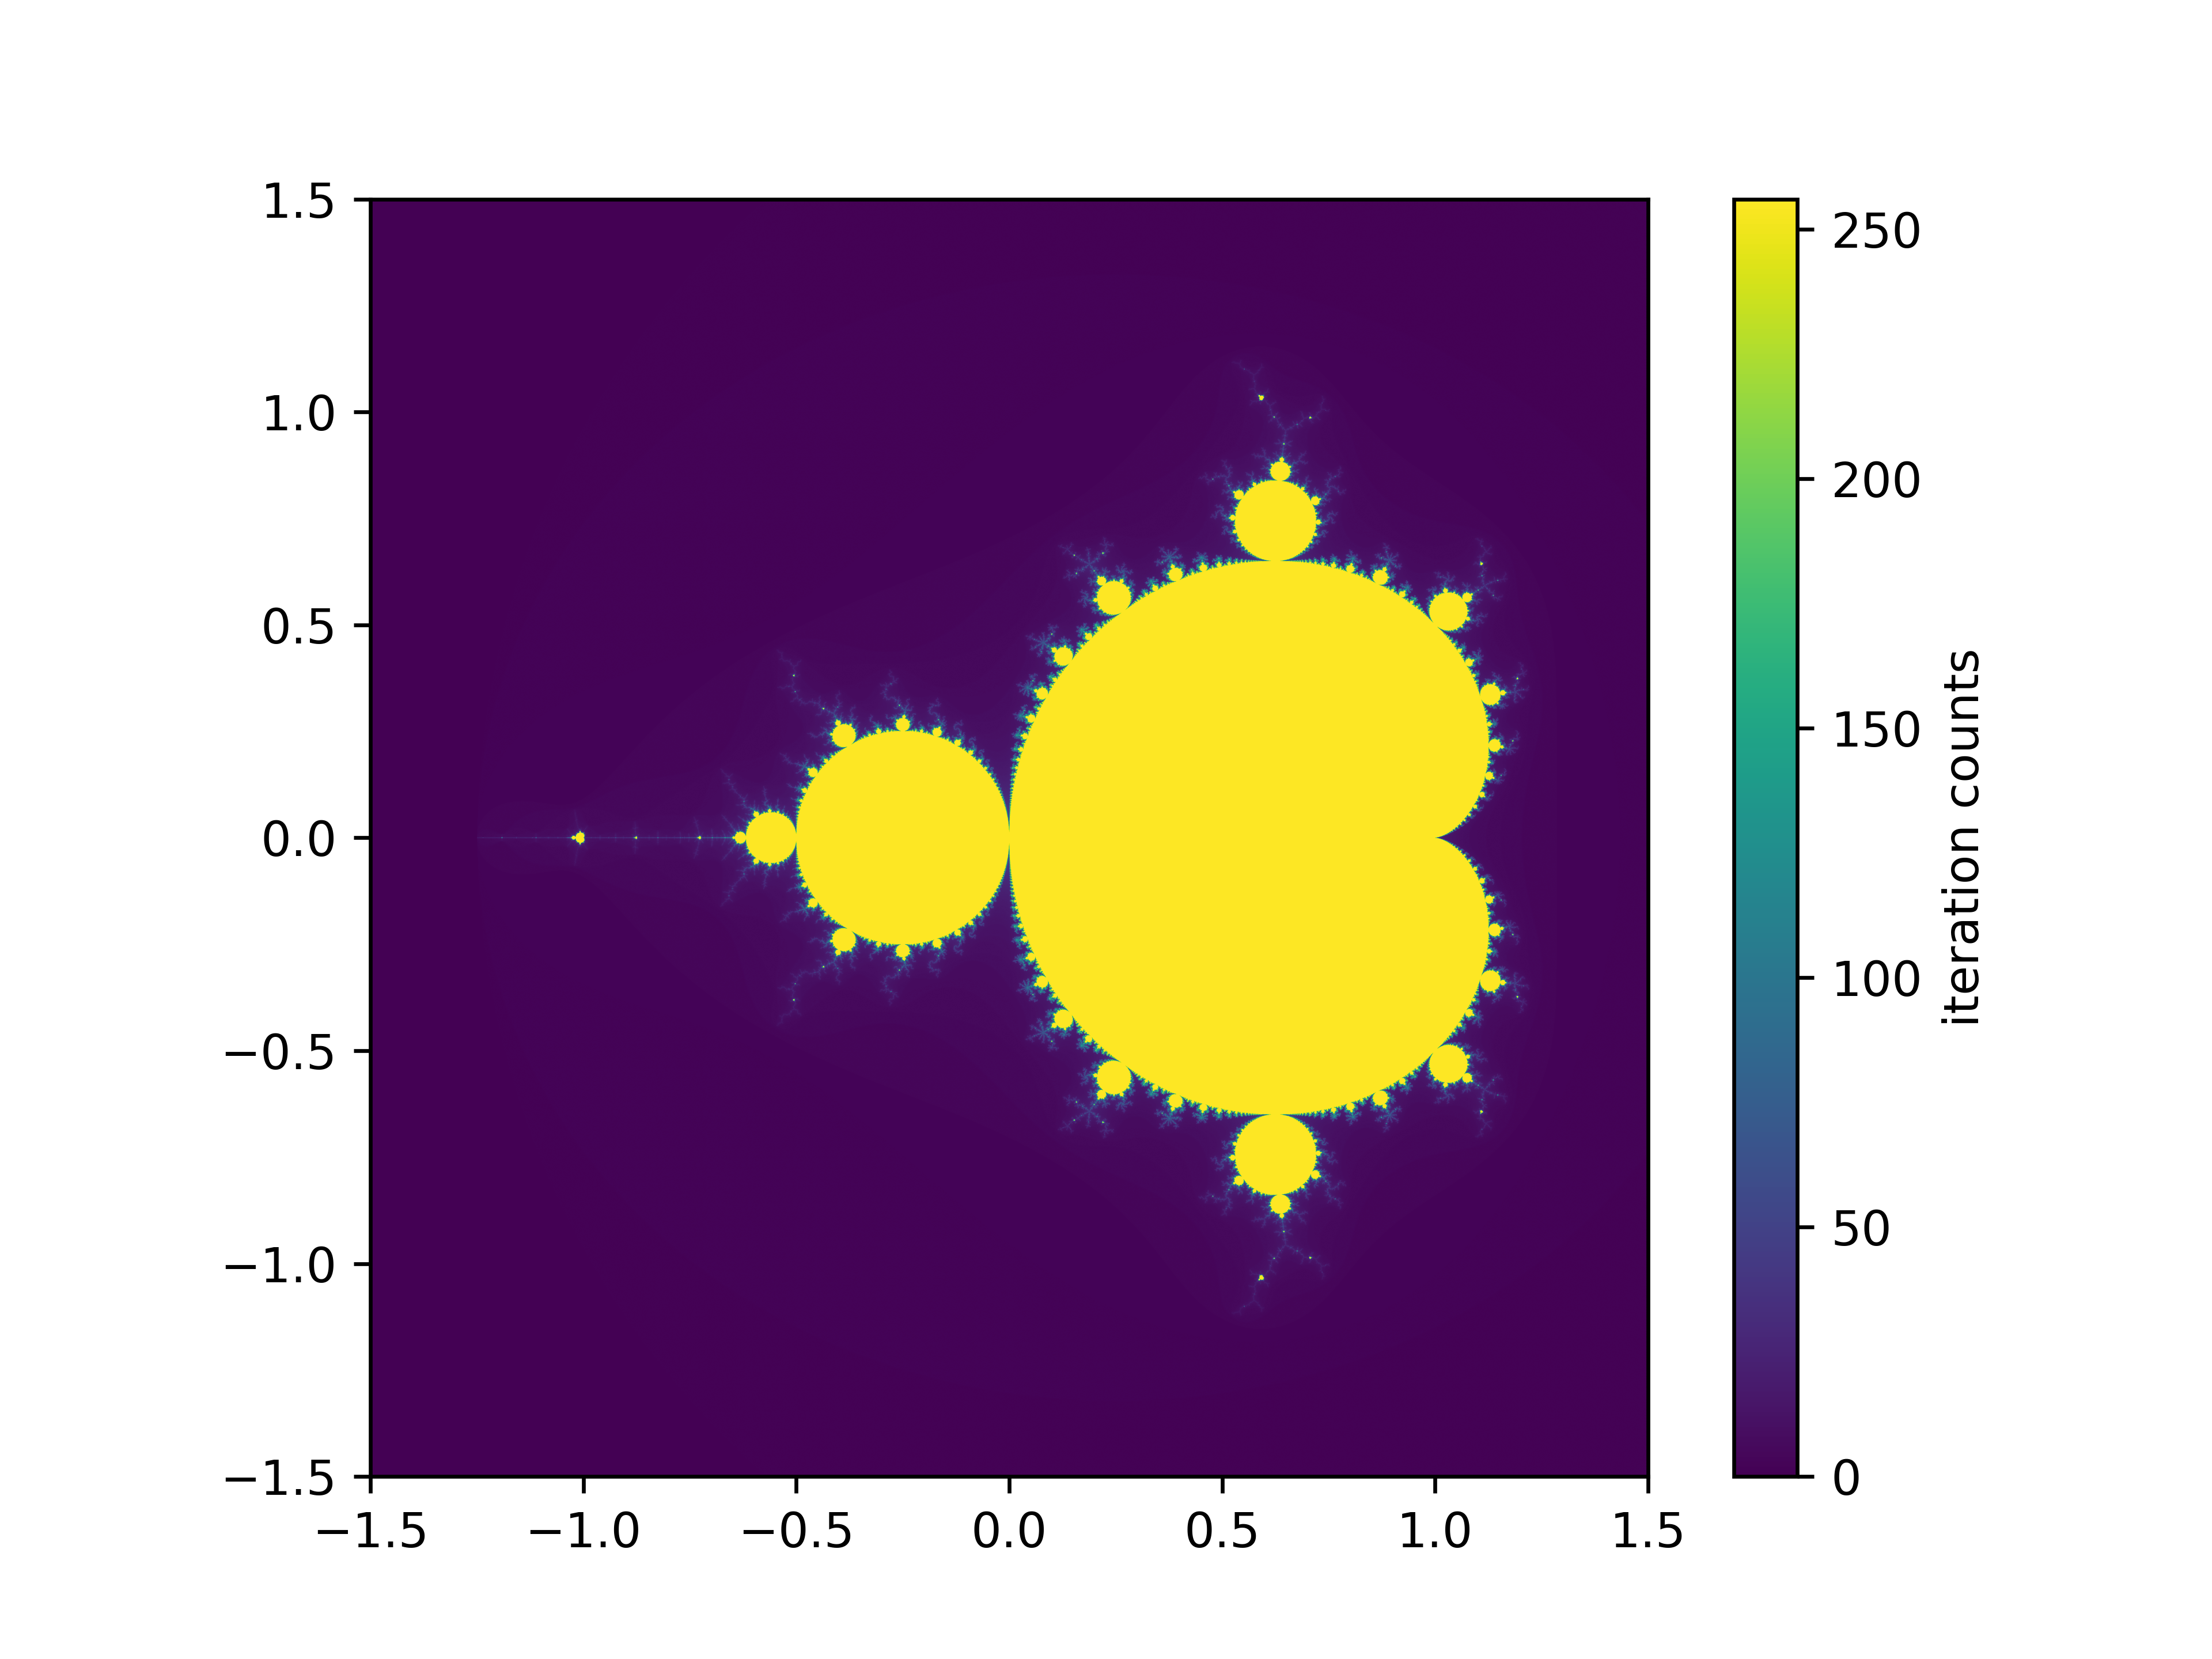

This figure's Python source:
# -*- coding: utf-8 -*-

import numpy as np
import matplotlib.pyplot as plot 
#参数设定
x0=-0.75 #初始值z0的x0
y0=0 #初始值z0的y0
zoom=1.0 #放大倍率
N=256 #最大迭代次数
R=2 #迭代半径
a=3.0 #绘制图的横轴大小
b=3.0 #绘制图的纵轴大小
step=0.0005 #绘制点的步长
#迭代过程
def iterate(c,N,R):
    z=c
    for i in range(N):
        if abs(z)>R: 
            return i
        z = z*z+c
    return N
#坐标计算
x=np.arange(-a/(2.0*zoom)+x0,a/(2.0*zoom)+x0,step)
y=np.arange(b/(2.0*zoom)+y0,-b/(2.0*zoom)+y0,-step)
cx,cy=np.meshgrid(x, y)
c = cx + cy*1j
ufunc=np.frompyfunc(iterate,3,1)
Z=ufunc(c,N,R).astype(np.float)
#绘制图像
#plot.plot(Z)
plot.imshow(Z,extent=(-a/2.0,a/2.0,-b/2,b/2.0))
cb = plot.colorbar(orientation='vertical',shrink=1)
cb.set_label('iteration counts')
plot.savefig('man.png',dpi=600)
plot.show()
